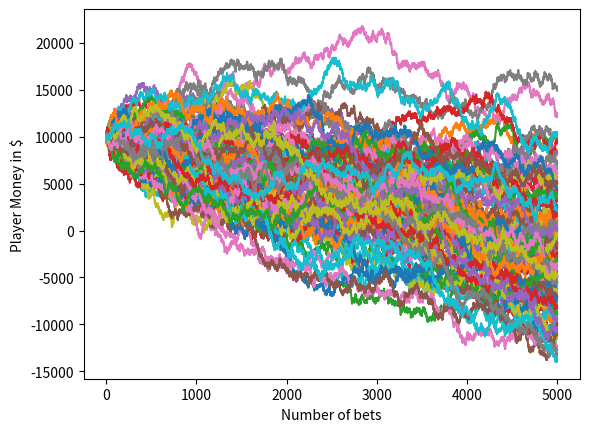

This chart was generated by the following Python code:
import random 
import matplotlib.pyplot as plt

def rolldice():

    dice = random.randint(1,100)

    if dice<=51:
        return False
    elif dice>51 & dice<=100:
        return True
    
def play(total_funds, wager_amount, total_plays):

    Play_num = []
    Funds = []
    Final_funds = []

    play = 1
    while play< total_plays:
        if rolldice():
            total_funds = total_funds + wager_amount
            Play_num.append(play)
            Funds.append(total_funds)
        else:
            total_funds = total_funds - wager_amount
            Play_num.append(play)
            Funds.append(total_funds)
        play = play+1

    plt.plot(Play_num,Funds)
    Final_funds.append(Funds[-1])
    return(Final_funds)

x =1 

while x<=100:
    ending_fund = play(10000,100,5000)
    x=x+1

plt.ylabel('Player Money in $')
plt.xlabel('Number of bets')
plt.show()

print("The player starts the game with $10,000 and ends with $" + str(sum(ending_fund)/len(ending_fund)))